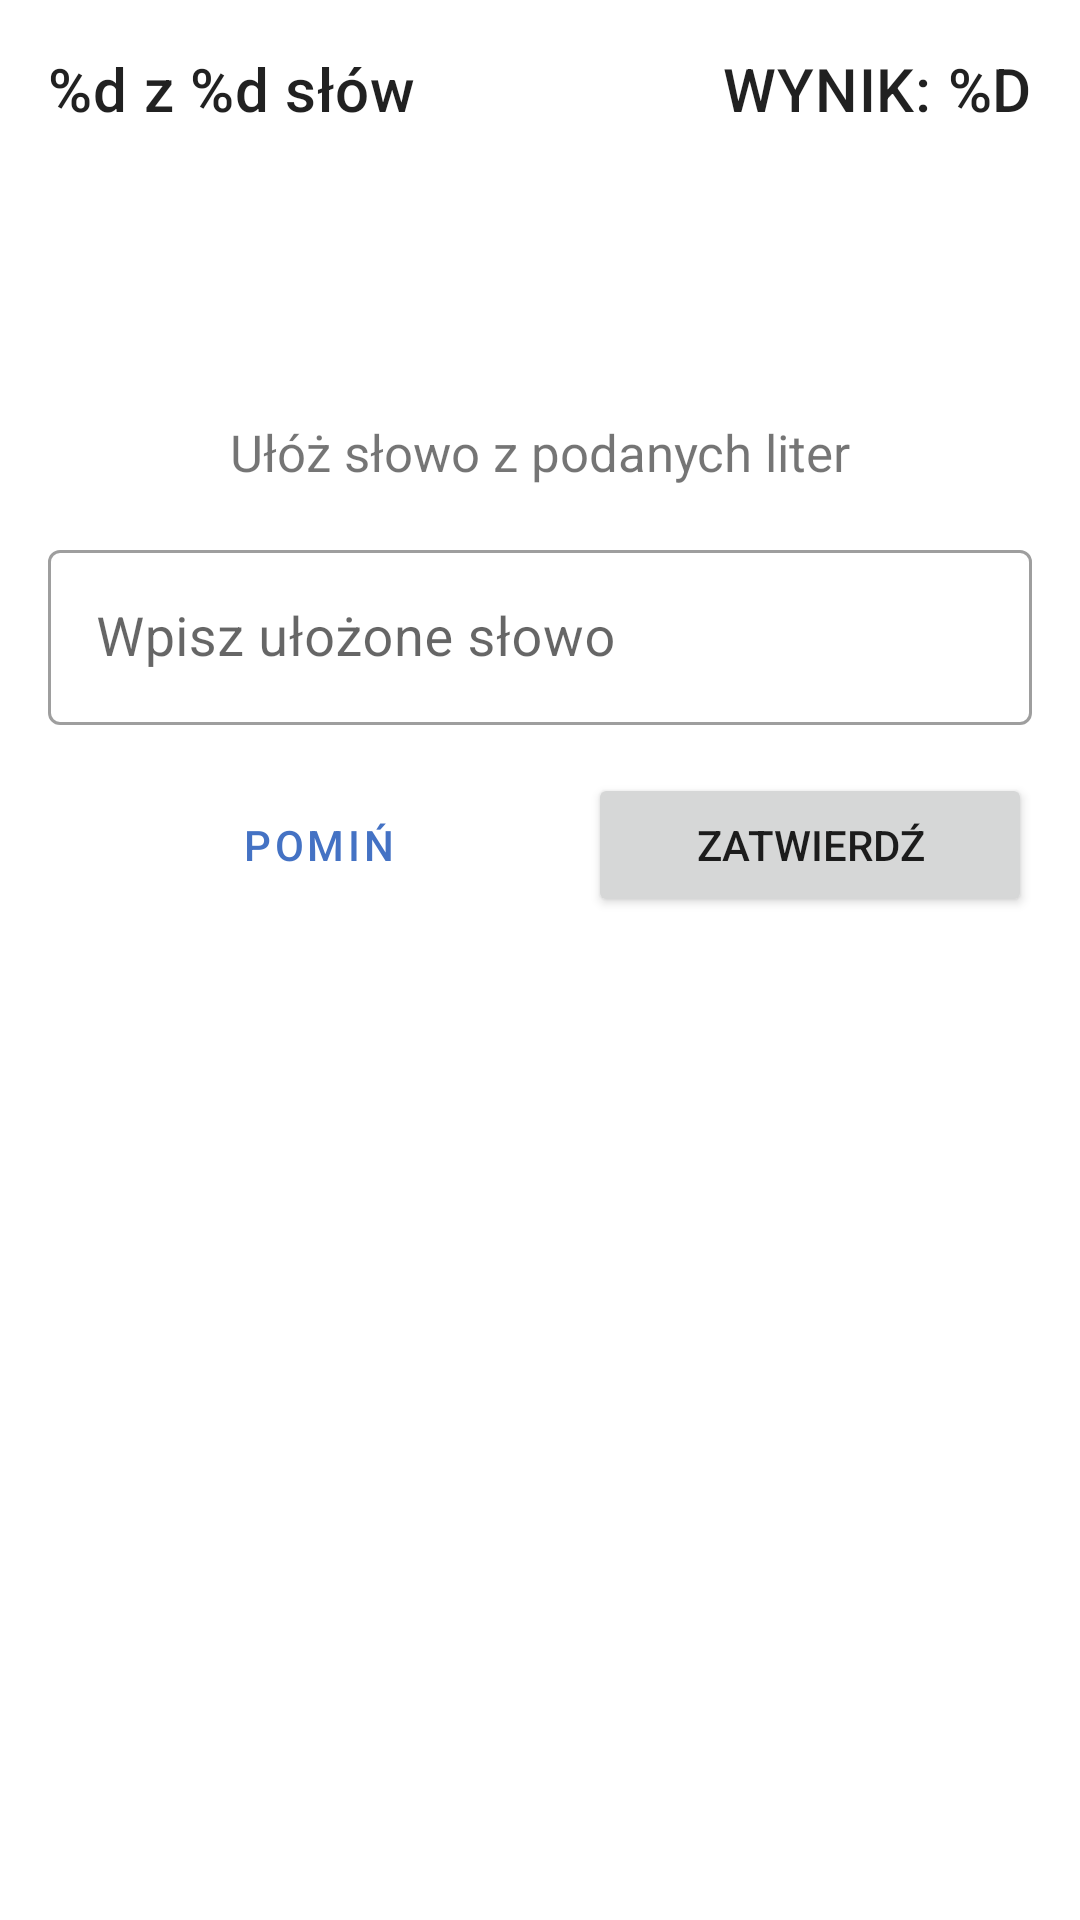

Produce the Android XML layout that renders to this screen, including the resource entries it uses.
<!-- AndroidManifest.xml: application theme Theme.Cupcake -->
<!-- res/layout/fragment_unscramble.xml -->
<?xml version="1.0" encoding="utf-8"?>
<layout xmlns:android="http://schemas.android.com/apk/res/android"
    xmlns:app="http://schemas.android.com/apk/res-auto"
    xmlns:tools="http://schemas.android.com/tools">

    <data>
        <variable
            name="unscrambleFragment"
            type="com.example.owocewarzywa.practice.unscramble.UnscrambleFragment" />
        <variable
            name="gameViewModel"
            type="com.example.owocewarzywa.practice.unscramble.UnscrambleViewModel" />
        <variable
            name="maxNoOfWords"
            type="int" />
    </data>

    <androidx.constraintlayout.widget.ConstraintLayout
        android:layout_width="match_parent"
        android:layout_height="wrap_content"
        android:padding="16dp"
        tools:context=".practice.unscramble.UnscrambleFragment">

        <Button
            android:id="@+id/skip"
            style="?attr/materialButtonOutlinedStyle"
            android:layout_width="0dp"
            android:layout_height="wrap_content"
            android:layout_marginStart="16dp"
            android:layout_marginEnd="16dp"
            android:text="Pomiń"
            app:layout_constraintBaseline_toBaselineOf="@+id/submit"
            app:layout_constraintEnd_toStartOf="@+id/submit"
            app:layout_constraintStart_toStartOf="parent" />

        <Button
            android:id="@+id/submit"
            android:layout_width="0dp"
            android:layout_height="wrap_content"
            android:layout_marginTop="16dp"
            android:text="Zatwierdź"
            app:layout_constraintEnd_toEndOf="parent"
            app:layout_constraintStart_toEndOf="@+id/skip"
            app:layout_constraintTop_toBottomOf="@+id/textField" />

        <TextView
            android:id="@+id/textView_instructions"
            android:layout_width="wrap_content"
            android:layout_height="wrap_content"
            android:text="Ułóż słowo z podanych liter"
            android:textSize="17sp"
            app:layout_constraintBottom_toTopOf="@+id/textField"
            app:layout_constraintEnd_toEndOf="parent"
            app:layout_constraintStart_toStartOf="parent"
            app:layout_constraintTop_toBottomOf="@+id/textView_unscrambled_word" />

        <TextView
            android:id="@+id/textView_unscrambled_word"
            android:layout_width="wrap_content"
            android:layout_height="wrap_content"
            android:layout_marginTop="16dp"
            android:layout_marginBottom="16dp"
            android:textAppearance="@style/TextAppearance.MaterialComponents.Headline3"
            app:layout_constraintBottom_toTopOf="@+id/textView_instructions"
            app:layout_constraintEnd_toEndOf="parent"
            app:layout_constraintStart_toStartOf="parent"
            app:layout_constraintTop_toBottomOf="@+id/word_count"
            tools:text="Scramble word" />

        <TextView
            android:id="@+id/word_count"
            android:layout_width="wrap_content"
            android:layout_height="wrap_content"
            android:text="%d z %d słów"
            android:textAppearance="@style/TextAppearance.MaterialComponents.Headline6"
            app:layout_constraintBottom_toTopOf="@+id/textView_unscrambled_word"
            app:layout_constraintStart_toStartOf="parent"
            app:layout_constraintTop_toTopOf="parent"
            tools:text="3 of 10 words" />

        <TextView
            android:id="@+id/score"
            android:layout_width="wrap_content"
            android:layout_height="wrap_content"
            android:text="Wynik: %d"
            android:textAllCaps="true"
            android:textAppearance="@style/TextAppearance.MaterialComponents.Headline6"
            app:layout_constraintEnd_toEndOf="parent"
            app:layout_constraintTop_toTopOf="parent"
            tools:text="Score: 20" />

        <com.google.android.material.textfield.TextInputLayout
            android:id="@+id/textField"
            style="@style/Widget.Unscramble.TextInputLayout.OutlinedBox"
            android:layout_width="0dp"
            android:layout_height="wrap_content"
            android:layout_marginTop="16dp"
            android:hint="Wpisz ułożone słowo"
            app:errorIconDrawable="@drawable/ic_error"
            app:helperTextTextAppearance="@style/TextAppearance.MaterialComponents.Subtitle1"
            app:layout_constraintBottom_toTopOf="@+id/submit"
            app:layout_constraintEnd_toEndOf="parent"
            app:layout_constraintStart_toStartOf="parent"
            app:layout_constraintTop_toBottomOf="@+id/textView_instructions">

            <com.google.android.material.textfield.TextInputEditText
                android:id="@+id/text_input_edit_text"
                android:layout_width="match_parent"
                android:layout_height="match_parent"
                android:inputType="textPersonName|textNoSuggestions"
                android:maxLines="1" />
        </com.google.android.material.textfield.TextInputLayout>

    </androidx.constraintlayout.widget.ConstraintLayout>
</layout>
<!-- resources referenced by this layout -->
<resources>
  <style name="Widget.Unscramble.TextInputLayout.OutlinedBox" parent="Widget.MaterialComponents.TextInputLayout.OutlinedBox">
          <item name="boxStrokeErrorColor">@color/red_700</item>
          <item name="errorIconTint">@color/red_700</item>
          <item name="errorTextColor">@color/red_700</item>
          <item name="errorIconDrawable">@drawable/ic_error</item>
          <item name="helperTextTextAppearance">@style/TextAppearance.MaterialComponents.Subtitle1</item>
      </style>
  <style name="Theme.Cupcake" parent="Theme.MaterialComponents.DayNight.DarkActionBar">
          
          <item name="colorPrimary">@color/main_blue</item>
          <item name="colorPrimaryVariant">@color/main_blue_dark</item>
          <item name="colorOnPrimary">@color/white</item>
          
          <item name="colorSecondary">@color/main_orange</item>
          <item name="colorSecondaryVariant">@color/main_orange_dark</item>
          <item name="colorOnSecondary">@color/black</item>
          
          <item name="android:statusBarColor" tools:targetApi="l">?attr/colorPrimaryVariant</item>
          
          <item name="radioButtonStyle">@style/Widget.Cupcake.CompoundButton.RadioButton</item>
          
          <item name="textAppearanceSubtitle1">@style/TextAppearance.Cupcake.Subtitle1</item>
      </style>
  <color name="red_700">#FFD32F2F</color>
  <color name="main_blue">#4472c4</color>
  <color name="main_blue_dark">#31528c</color>
  <color name="white">#FFFFFFFF</color>
  <color name="main_orange">#edb300</color>
  <color name="main_orange_dark">#c49504</color>
  <color name="black">#FF000000</color>
  <style name="Widget.Cupcake.CompoundButton.RadioButton" parent="Widget.MaterialComponents.CompoundButton.RadioButton">
          <item name="android:paddingEnd">@dimen/radio_button_padding</item>
          <item name="android:paddingStart">@dimen/radio_button_padding</item>
          <item name="android:textAppearance">?attr/textAppearanceBody1</item>
      </style>
  <style name="TextAppearance.Cupcake.Subtitle1" parent="TextAppearance.MaterialComponents.Subtitle1">
          <item name="android:textSize">18sp</item>
      </style>
</resources>
